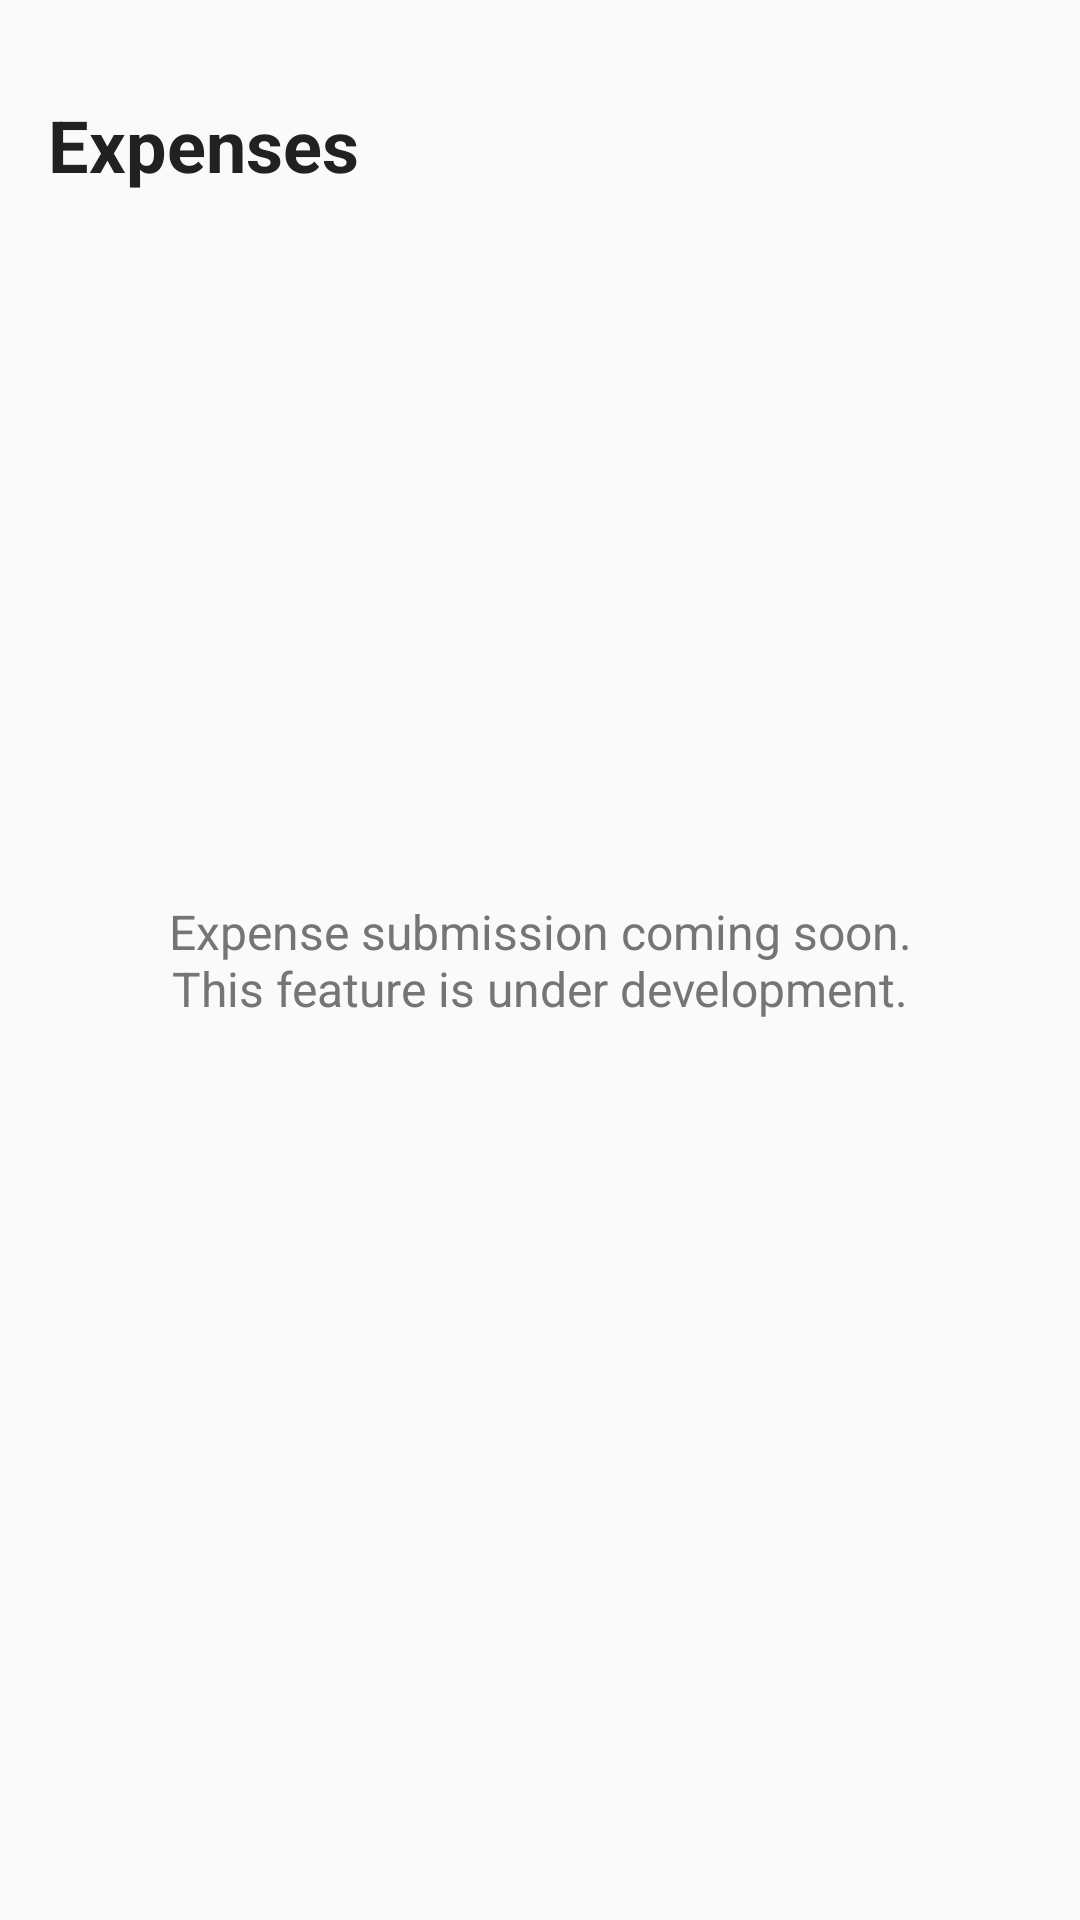

Produce the Android XML layout that renders to this screen, including the resource entries it uses.
<!-- AndroidManifest.xml: application theme Theme.FieldTrack -->
<!-- res/layout/fragment_employee_expense.xml -->
<?xml version="1.0" encoding="utf-8"?>
<androidx.constraintlayout.widget.ConstraintLayout xmlns:android="http://schemas.android.com/apk/res/android"
    xmlns:app="http://schemas.android.com/apk/res-auto"
    android:layout_width="match_parent"
    android:layout_height="match_parent"
    android:padding="16dp"
    android:background="@color/background">

    <TextView
        android:id="@+id/tv_title"
        android:layout_width="0dp"
        android:layout_height="wrap_content"
        android:text="@string/expenses"
        android:textSize="24sp"
        android:textStyle="bold"
        android:textColor="@color/on_background"
        android:layout_marginTop="16dp"
        app:layout_constraintTop_toTopOf="parent"
        app:layout_constraintStart_toStartOf="parent"
        app:layout_constraintEnd_toEndOf="parent" />

    <TextView
        android:id="@+id/tv_placeholder"
        android:layout_width="0dp"
        android:layout_height="wrap_content"
        android:text="@string/expense_coming_soon"
        android:textSize="16sp"
        android:textColor="@color/on_surface_variant"
        android:gravity="center"
        app:layout_constraintTop_toTopOf="parent"
        app:layout_constraintBottom_toBottomOf="parent"
        app:layout_constraintStart_toStartOf="parent"
        app:layout_constraintEnd_toEndOf="parent" />

</androidx.constraintlayout.widget.ConstraintLayout>
<!-- resources referenced by this layout -->
<resources>
  <color name="background">#FAFAFA</color>
  <color name="on_background">#212121</color>
  <color name="on_surface_variant">#757575</color>
  <string name="expense_coming_soon">Expense submission coming soon.\nThis feature is under development.</string>
  <string name="expenses">Expenses</string>
  <style name="Theme.FieldTrack" parent="Theme.Material3.Light.NoActionBar">
          <item name="colorPrimary">@color/primary</item>
          <item name="colorPrimaryContainer">@color/primary_dark</item>
          <item name="colorOnPrimary">@color/on_primary</item>
          <item name="colorSecondary">@color/secondary</item>
          <item name="colorOnSecondary">@color/on_secondary</item>
          <item name="android:colorBackground">@color/background</item>
          <item name="colorOnBackground">@color/on_background</item>
          <item name="colorSurface">@color/surface</item>
          <item name="colorOnSurface">@color/on_surface</item>
          <item name="colorError">@color/error</item>
          <item name="colorOnError">@color/on_error</item>
          <item name="android:statusBarColor">@color/primary_dark</item>
      </style>
  <color name="primary">#1565C0</color>
  <color name="primary_dark">#0D47A1</color>
  <color name="on_primary">#FFFFFF</color>
  <color name="secondary">#00897B</color>
  <color name="on_secondary">#FFFFFF</color>
  <color name="surface">#FFFFFF</color>
  <color name="on_surface">#212121</color>
  <color name="error">#D32F2F</color>
  <color name="on_error">#FFFFFF</color>
</resources>
